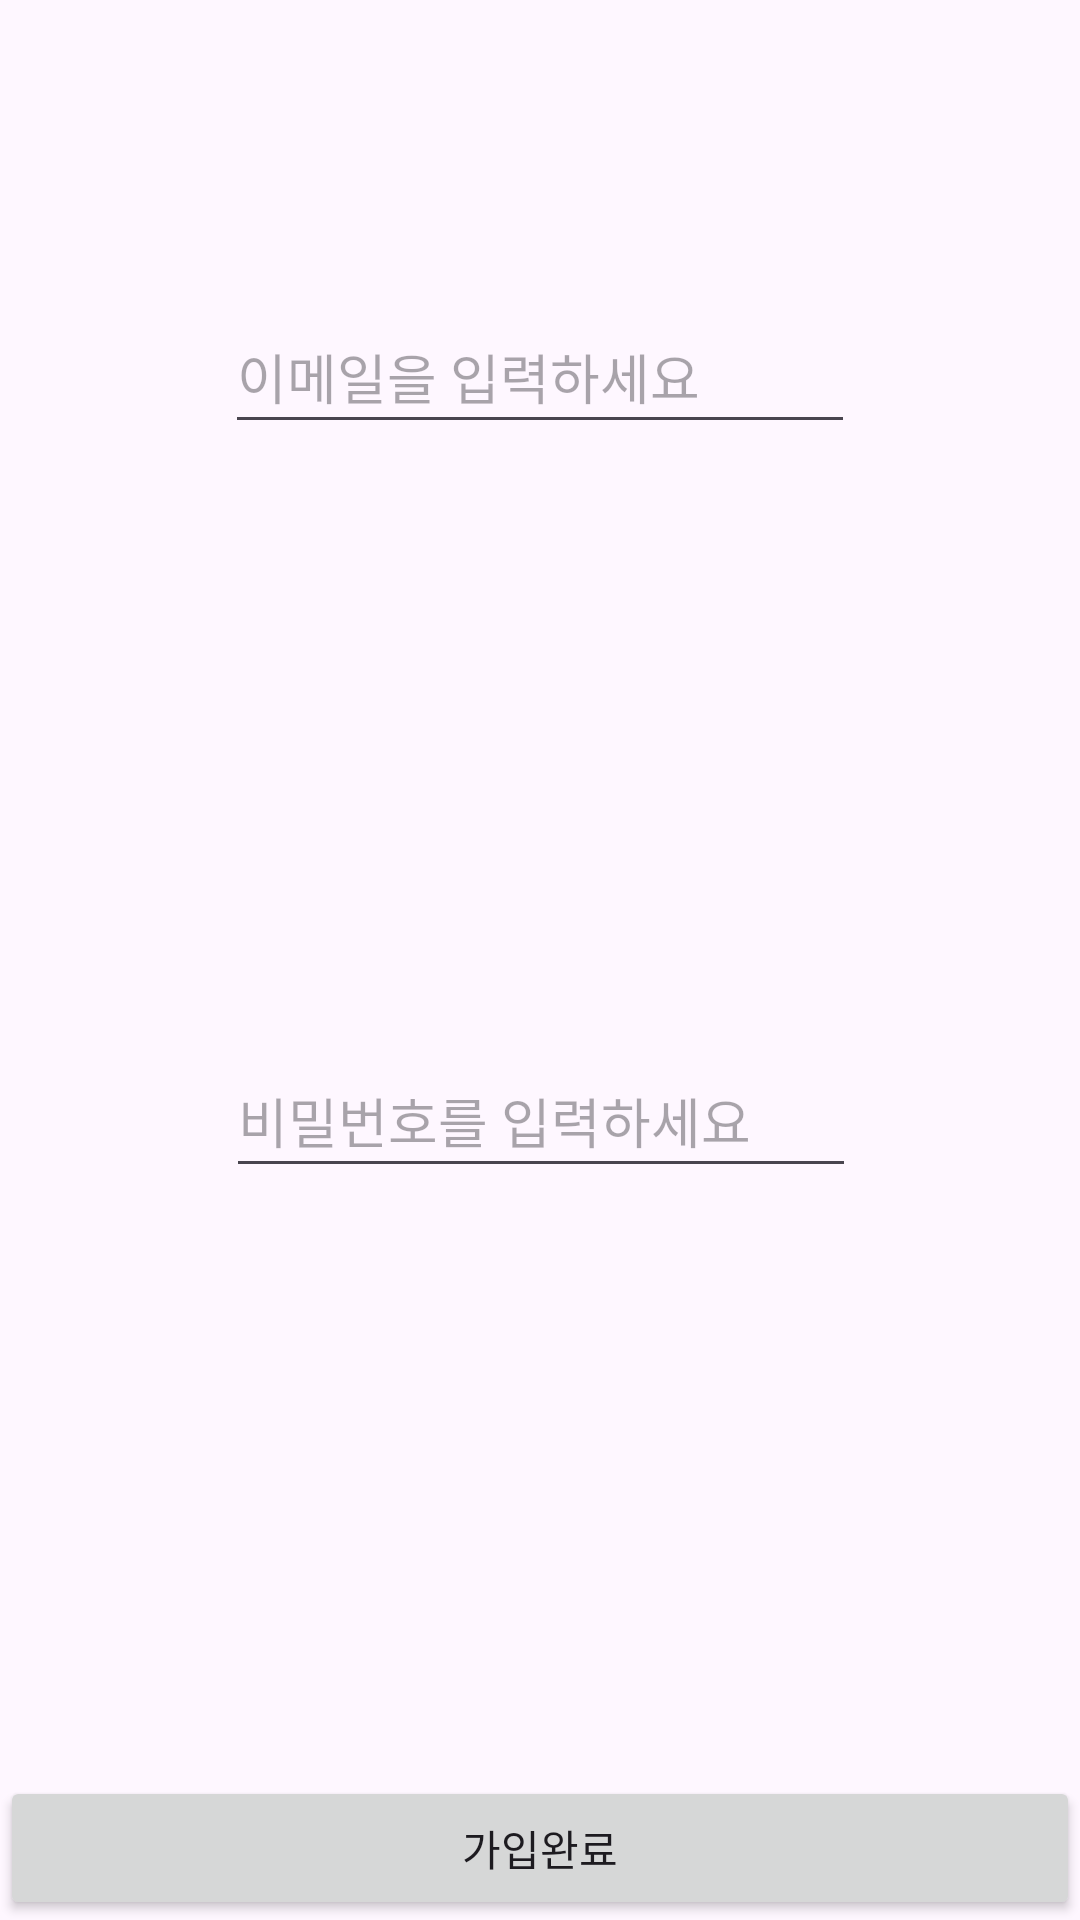

Reconstruct the res/layout file that produces this screen, plus the resources it refers to.
<!-- AndroidManifest.xml: application theme Theme.GoodSelection -->
<!-- res/layout/activity_register.xml -->
<?xml version="1.0" encoding="utf-8"?>
<androidx.constraintlayout.widget.ConstraintLayout xmlns:android="http://schemas.android.com/apk/res/android"
    xmlns:app="http://schemas.android.com/apk/res-auto"
    xmlns:tools="http://schemas.android.com/tools"
    android:id="@+id/main"
    android:layout_width="match_parent"
    android:layout_height="match_parent"
    tools:context=".RegisterActivity">

    <EditText
        android:id="@+id/et_pwd"
        android:layout_width="wrap_content"
        android:layout_height="48dp"
        android:layout_marginTop="200dp"
        android:ems="10"
        android:hint="비밀번호를 입력하세요"
        android:inputType="textPassword"
        app:layout_constraintEnd_toEndOf="parent"
        app:layout_constraintHorizontal_bias="0.502"
        app:layout_constraintStart_toStartOf="parent"
        app:layout_constraintTop_toBottomOf="@+id/et_email" />

    <EditText
        android:id="@+id/et_email"
        android:layout_width="wrap_content"
        android:layout_height="48dp"
        android:layout_marginTop="100dp"
        android:ems="10"
        android:hint="이메일을 입력하세요"
        android:inputType="textEmailAddress"
        app:layout_constraintEnd_toEndOf="parent"
        app:layout_constraintStart_toStartOf="parent"
        app:layout_constraintTop_toTopOf="parent" />

    <Button
        android:id="@+id/btn_register"
        android:layout_width="0dp"
        android:layout_height="wrap_content"
        android:text="가입완료"
        app:layout_constraintBottom_toBottomOf="parent"
        app:layout_constraintEnd_toEndOf="parent"
        app:layout_constraintStart_toStartOf="parent" />
</androidx.constraintlayout.widget.ConstraintLayout>
<!-- resources referenced by this layout -->
<resources>
  <style name="Theme.GoodSelection" parent="Base.Theme.GoodSelection" />
  <style name="Base.Theme.GoodSelection" parent="Theme.Material3.DayNight.NoActionBar">
          
          
      </style>
</resources>
